Image classification data set "ccts" (Hetawk/meddef1 on GitHub). Class labels (4): adenocarcinoma left.lower.lobe T2 N0 M0 ib, large.cell.carcinoma left.hilum T2 N2 M0 II ia, normal, squamous.cell.carcinoma left.hilum T1 N2 M0 II ia.

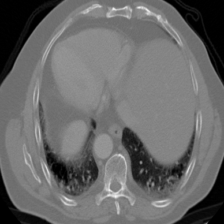
Label: squamous.cell.carcinoma left.hilum T1 N2 M0 II ia

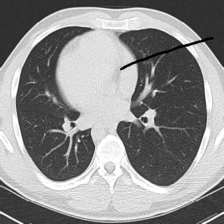
Label: normal

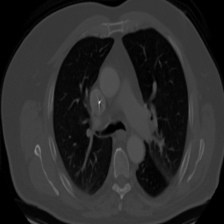
Label: large.cell.carcinoma left.hilum T2 N2 M0 II ia

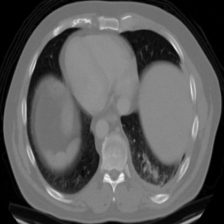
Label: adenocarcinoma left.lower.lobe T2 N0 M0 ib

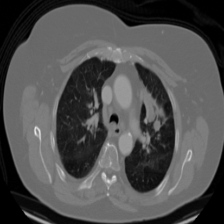
Label: squamous.cell.carcinoma left.hilum T1 N2 M0 II ia

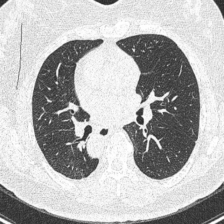
Label: normal
